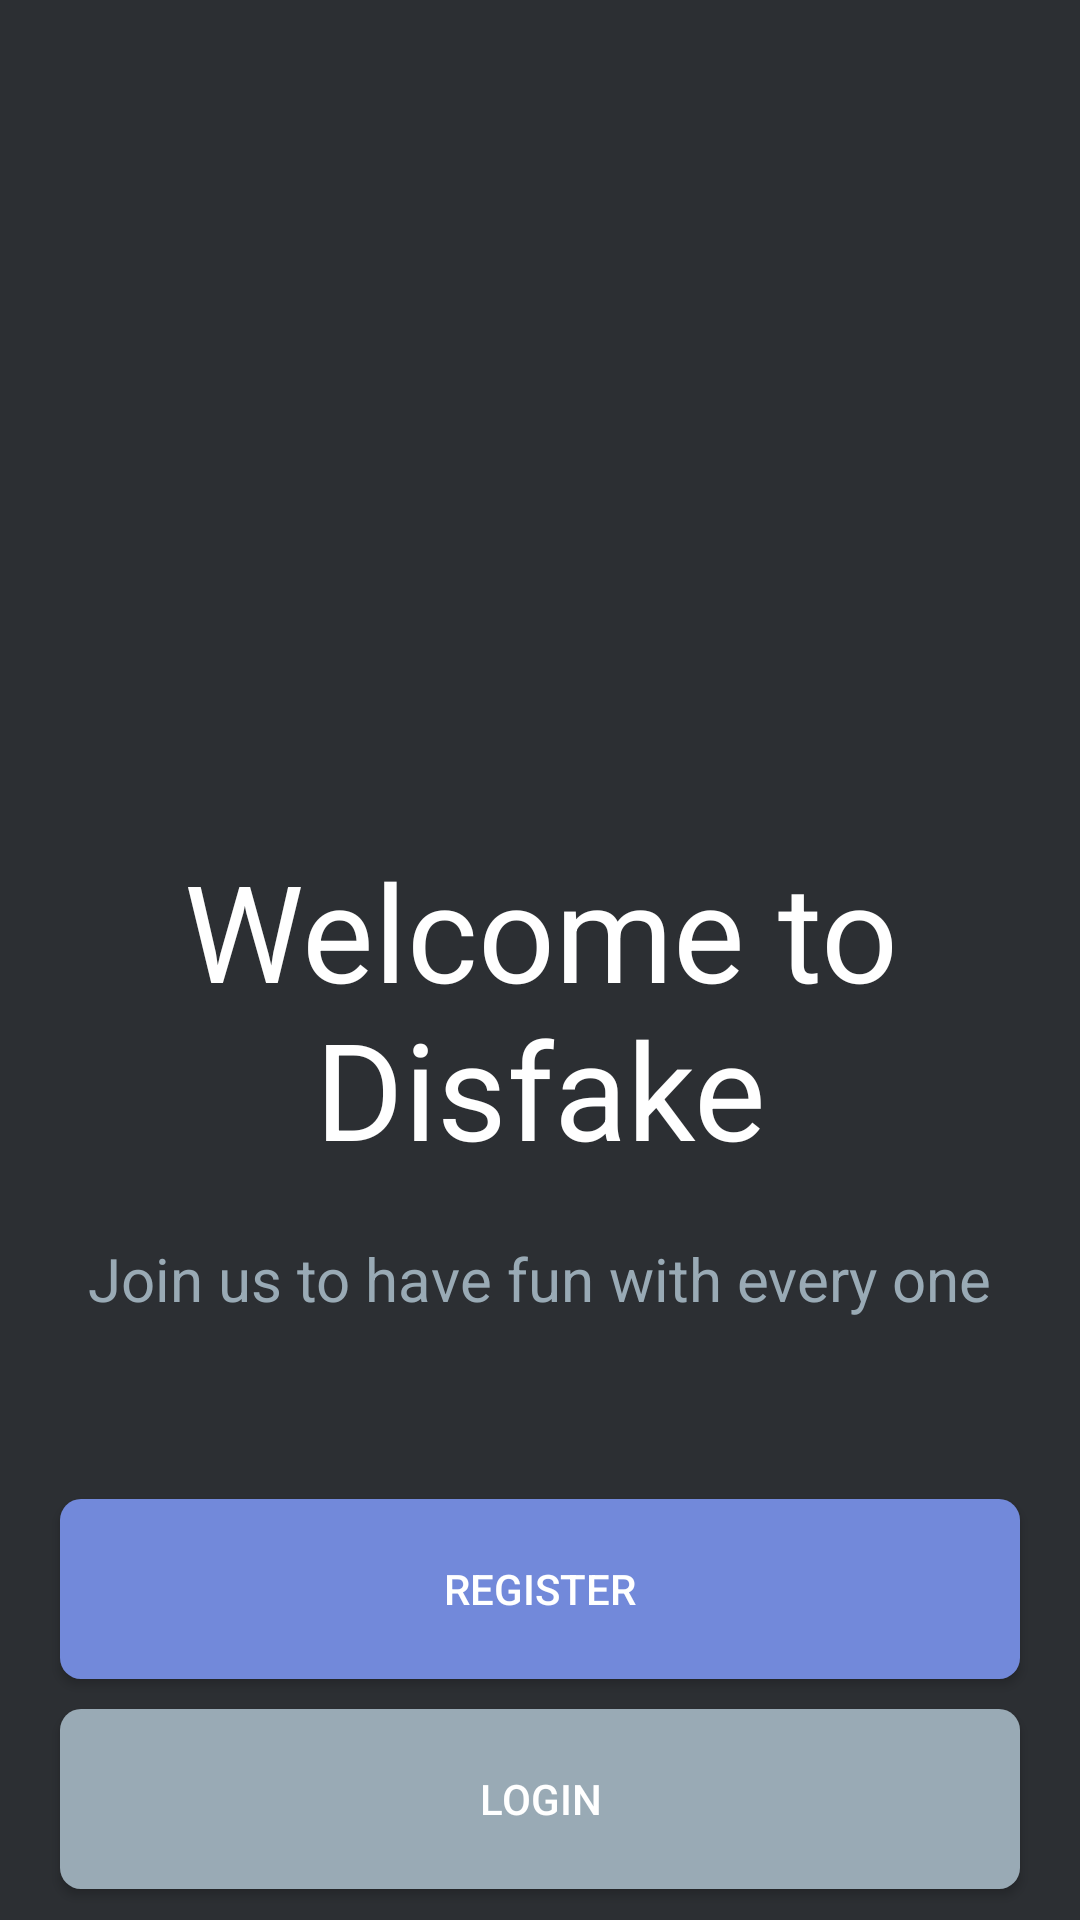

Here is an Android app screen rendered from its layout file. Give the layout XML and the strings, colors and styles it references.
<!-- AndroidManifest.xml: application theme AppTheme -->
<!-- res/layout/activity_main.xml -->
<?xml version="1.0" encoding="utf-8"?>
<androidx.constraintlayout.widget.ConstraintLayout xmlns:android="http://schemas.android.com/apk/res/android"
    xmlns:app="http://schemas.android.com/apk/res-auto"
    xmlns:tools="http://schemas.android.com/tools"
    android:layout_width="match_parent"
    android:layout_height="match_parent"
    android:visibility="visible"
    android:background="#2c2f33"
    tools:context="MainActivity"
    tools:visibility="visible">


    <TextView
        android:id="@+id/textView3"
        android:layout_width="wrap_content"
        android:layout_height="wrap_content"
        android:layout_marginStart="30dp"
        android:layout_marginTop="280dp"
        android:layout_marginEnd="30dp"
        android:text="Welcome to Disfake"
        android:textAlignment="center"
        android:textColor="#fff"
        android:textSize="45dp"
        app:layout_constraintEnd_toEndOf="parent"
        app:layout_constraintStart_toStartOf="parent"
        app:layout_constraintTop_toTopOf="parent" />

    <Button
        android:id="@+id/button2"
        android:layout_width="0dp"
        android:layout_height="60dp"
        android:layout_marginStart="20dp"
        android:layout_marginTop="60dp"
        android:layout_marginEnd="20dp"
        android:background="@drawable/button_border"
        android:onClick="OpenRegister"
        android:text="Register"
        android:textColor="#fff"
        app:layout_constraintEnd_toEndOf="parent"
        app:layout_constraintHorizontal_bias="0.501"
        app:layout_constraintStart_toStartOf="parent"
        app:layout_constraintTop_toBottomOf="@+id/textView4" />

    <Button
        android:id="@+id/button3"
        android:layout_width="0dp"
        android:layout_height="60dp"
        android:layout_marginTop="10dp"
        android:background="@drawable/button_border_greycolor"
        android:onClick="OpenLogin"
        android:text="Login"
        android:textColor="#fff"
        app:layout_constraintEnd_toEndOf="@+id/button2"
        app:layout_constraintStart_toStartOf="@+id/button2"
        app:layout_constraintTop_toBottomOf="@+id/button2" />

    <TextView
        android:id="@+id/textView4"
        android:layout_width="wrap_content"
        android:layout_height="wrap_content"
        android:layout_marginTop="20dp"
        android:text="Join us to have fun with every one"
        android:textColor="#99aab5"
        android:textSize="20dp"
        app:layout_constraintEnd_toEndOf="parent"
        app:layout_constraintHorizontal_bias="0.498"
        app:layout_constraintStart_toStartOf="parent"
        app:layout_constraintTop_toBottomOf="@+id/textView3" />

    <ImageView
        android:id="@+id/imageView"
        android:layout_width="211dp"
        android:layout_height="181dp"
        android:layout_marginTop="100dp"
        android:src="@drawable/logo"
        app:layout_constraintEnd_toEndOf="parent"
        app:layout_constraintHorizontal_bias="0.492"
        app:layout_constraintStart_toStartOf="parent"
        app:layout_constraintTop_toTopOf="parent" />
</androidx.constraintlayout.widget.ConstraintLayout>
<!-- resources referenced by this layout -->
<resources>
  <!-- drawable button_border (drawable) -->
  <?xml version="1.0" encoding="utf-8"?>
  <shape xmlns:android="http://schemas.android.com/apk/res/android"
      android:shape="rectangle">
  
      <solid android:color="#7289da"/>
      <corners android:radius="7dp"/>
  </shape>
  <!-- drawable button_border_greycolor (drawable) -->
  <?xml version="1.0" encoding="utf-8"?>
  <shape xmlns:android="http://schemas.android.com/apk/res/android"
      android:shape="rectangle">
  
      <solid android:color="#99aab5"/>
      <corners android:radius="7dp"/>
  </shape>
  <style name="AppTheme" parent="Theme.AppCompat.Light.DarkActionBar">
          
          <item name="colorPrimary">@color/colorPrimary</item>
          <item name="colorPrimaryDark">@color/colorPrimaryDark</item>
          <item name="colorAccent">@color/colorAccent</item>
          <item name="windowNoTitle">true</item>
      </style>
  <color name="colorPrimary">#6200EE</color>
  <color name="colorPrimaryDark">#3700B3</color>
  <color name="colorAccent">#03DAC5</color>
</resources>
